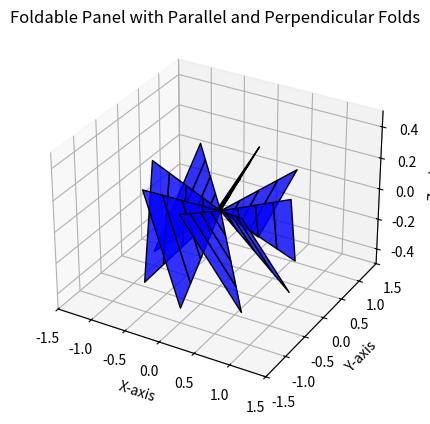

Recreate this plot in Python.
import matplotlib.pyplot as plt
from mpl_toolkits.mplot3d.art3d import Poly3DCollection
import numpy as np

# Parameters for the foldable panel
N = 8  # Number of sides in the central polygon
A = 1.0  # Center-to-vertex radius
phi = np.radians(30)  # Angle between cone and flat plane in radians
beta = 2 * np.pi / N  # Angular separation between segments
z_amplitude_parallel = 0.05  # Amplitude for parallel folds
z_amplitude_perpendicular = 0.1  # Amplitude for perpendicular folds

# Rotation matrix R for rotational symmetry
def rotation_matrix(beta):
    return np.array([
        [np.cos(beta), -np.sin(beta), 0],
        [np.sin(beta), np.cos(beta), 0],
        [0, 0, 1]
    ])

R = rotation_matrix(beta)

# Initialize all trapezoids
all_trapezoids = []

# Generate the trapezoids for the foldable panel
for segment in range(N):  # Loop through each segment
    rotation = np.linalg.matrix_power(R, segment)  # Rotate each segment
    segment_trapezoids = []
    last_top_vertices = None  # Track top vertices for continuity
    
    for i in range(1, 5):  # Loop through layers/rings (inner to outer)
        # Define the inner and outer radius for this trapezoid
        inner_radius = (i - 1) * (A / 4)
        outer_radius = i * (A / 4)
        
        # Define vertices dynamically to ensure parallel and perpendicular folding
        if last_top_vertices is None:
            # First trapezoid in the layer
            inner_left = [inner_radius * np.cos(segment * beta),
                          inner_radius * np.sin(segment * beta),
                          0]  # Z=0 for the base
            outer_left = [outer_radius * np.cos(segment * beta),
                          outer_radius * np.sin(segment * beta),
                          z_amplitude_parallel]  # Parallel fold upwards
            inner_right = [inner_radius * np.cos((segment + 1) * beta),
                           inner_radius * np.sin((segment + 1) * beta),
                           0]  # Z=0 for the base
            outer_right = [outer_radius * np.cos((segment + 1) * beta),
                           outer_radius * np.sin((segment + 1) * beta),
                           -z_amplitude_perpendicular]  # Perpendicular fold downwards
        else:
            # Use previous trapezoid's top vertices as the base
            inner_left, inner_right = last_top_vertices
            outer_left = [outer_radius * np.cos(segment * beta),
                          outer_radius * np.sin(segment * beta),
                          inner_left[2] + z_amplitude_parallel]  # Parallel fold upwards
            outer_right = [outer_radius * np.cos((segment + 1) * beta),
                           outer_radius * np.sin((segment + 1) * beta),
                           inner_right[2] - z_amplitude_perpendicular]  # Perpendicular fold downwards
        
        # Update last_top_vertices for the next trapezoid
        last_top_vertices = ([outer_left, outer_right])
        
        # Store the trapezoid's vertices
        segment_trapezoids.append([inner_left, outer_left, outer_right, inner_right])
    
    all_trapezoids.append(segment_trapezoids)

# Visualization
fig = plt.figure()
ax = fig.add_subplot(111, projection='3d')

# Draw all trapezoids
for segment in all_trapezoids:
    for trapezoid in segment:
        poly = Poly3DCollection([trapezoid], facecolor="blue", edgecolor="black", alpha=0.8)
        ax.add_collection3d(poly)

# Set plot limits
ax.set_xlim([-1.5, 1.5])
ax.set_ylim([-1.5, 1.5])
ax.set_zlim([-0.5, 0.5])

# Set labels
ax.set_xlabel("X-axis")
ax.set_ylabel("Y-axis")
ax.set_zlabel("Z-axis")

# Title
ax.set_title("Foldable Panel with Parallel and Perpendicular Folds")

# Show the plot
plt.show()